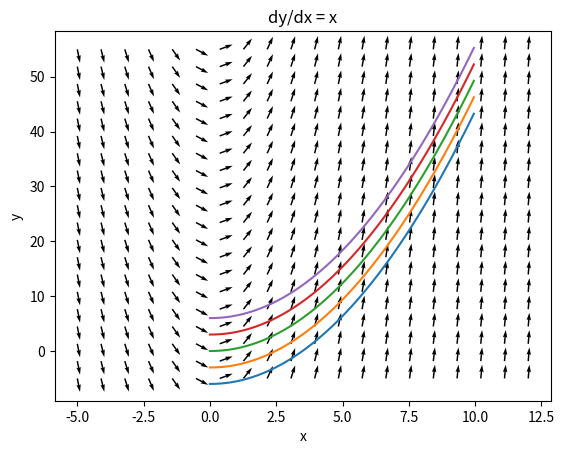

Source code (Python):
import numpy as np
import matplotlib.pyplot as plt

def euler(f, x0, y0, h, n):
    x = np.zeros(n)
    y = np.zeros(n)
    x[0], y[0] = x0, y0
    for i in range(1, n):
        y[i] = y[i-1] + h * f(x[i-1], y[i-1])
        x[i] = x[i-1] + h
    return x, y

def plot_direction_field(f, xlim, ylim, density=20):
    x = np.linspace(xlim[0], xlim[1], density)
    y = np.linspace(ylim[0], ylim[1], density)
    X, Y = np.meshgrid(x, y)

    U = np.ones_like(X)
    V = f(X, Y)

    N = np.sqrt(U**2 + V**2)
    U, V = U/N, V/N

    plt.quiver(X, Y, U, V)
    plt.xlabel("x")
    plt.ylabel("y")

def example():
    f = lambda x, y: x  # dy/dx = x

    plot_direction_field(f, (-5, 12), (-5, 55))

    for y0 in [-6, -3, 0, 3, 6]:
        x, y = euler(f, 0, y0, 0.05, 200)
        plt.plot(x, y)

    plt.title("dy/dx = x")
    plt.show()

if __name__ == "__main__":
    example()
